Image classification data set "Quantum_Inpired_PSO_Classifcation" (hm24csb1a20/Quantum_Inpired_PSO_Classifcation on GitHub). Class labels (4): fog non-smoke, fog smoke, non-smoke, smoke.

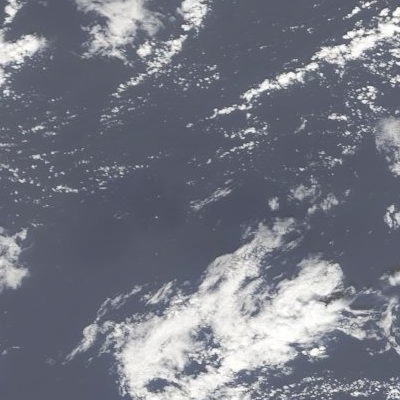
Label: fog non-smoke

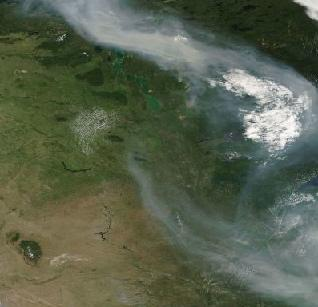
Label: smoke

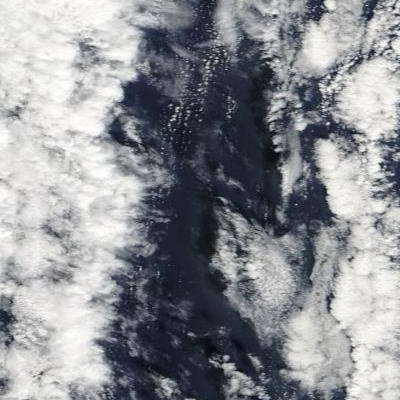
Label: non-smoke

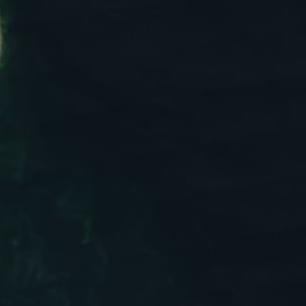
Label: non-smoke

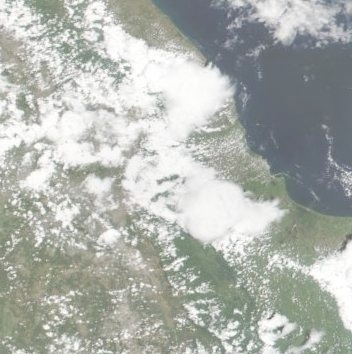
Label: fog non-smoke

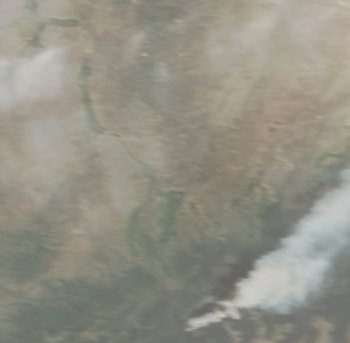
Label: fog smoke
